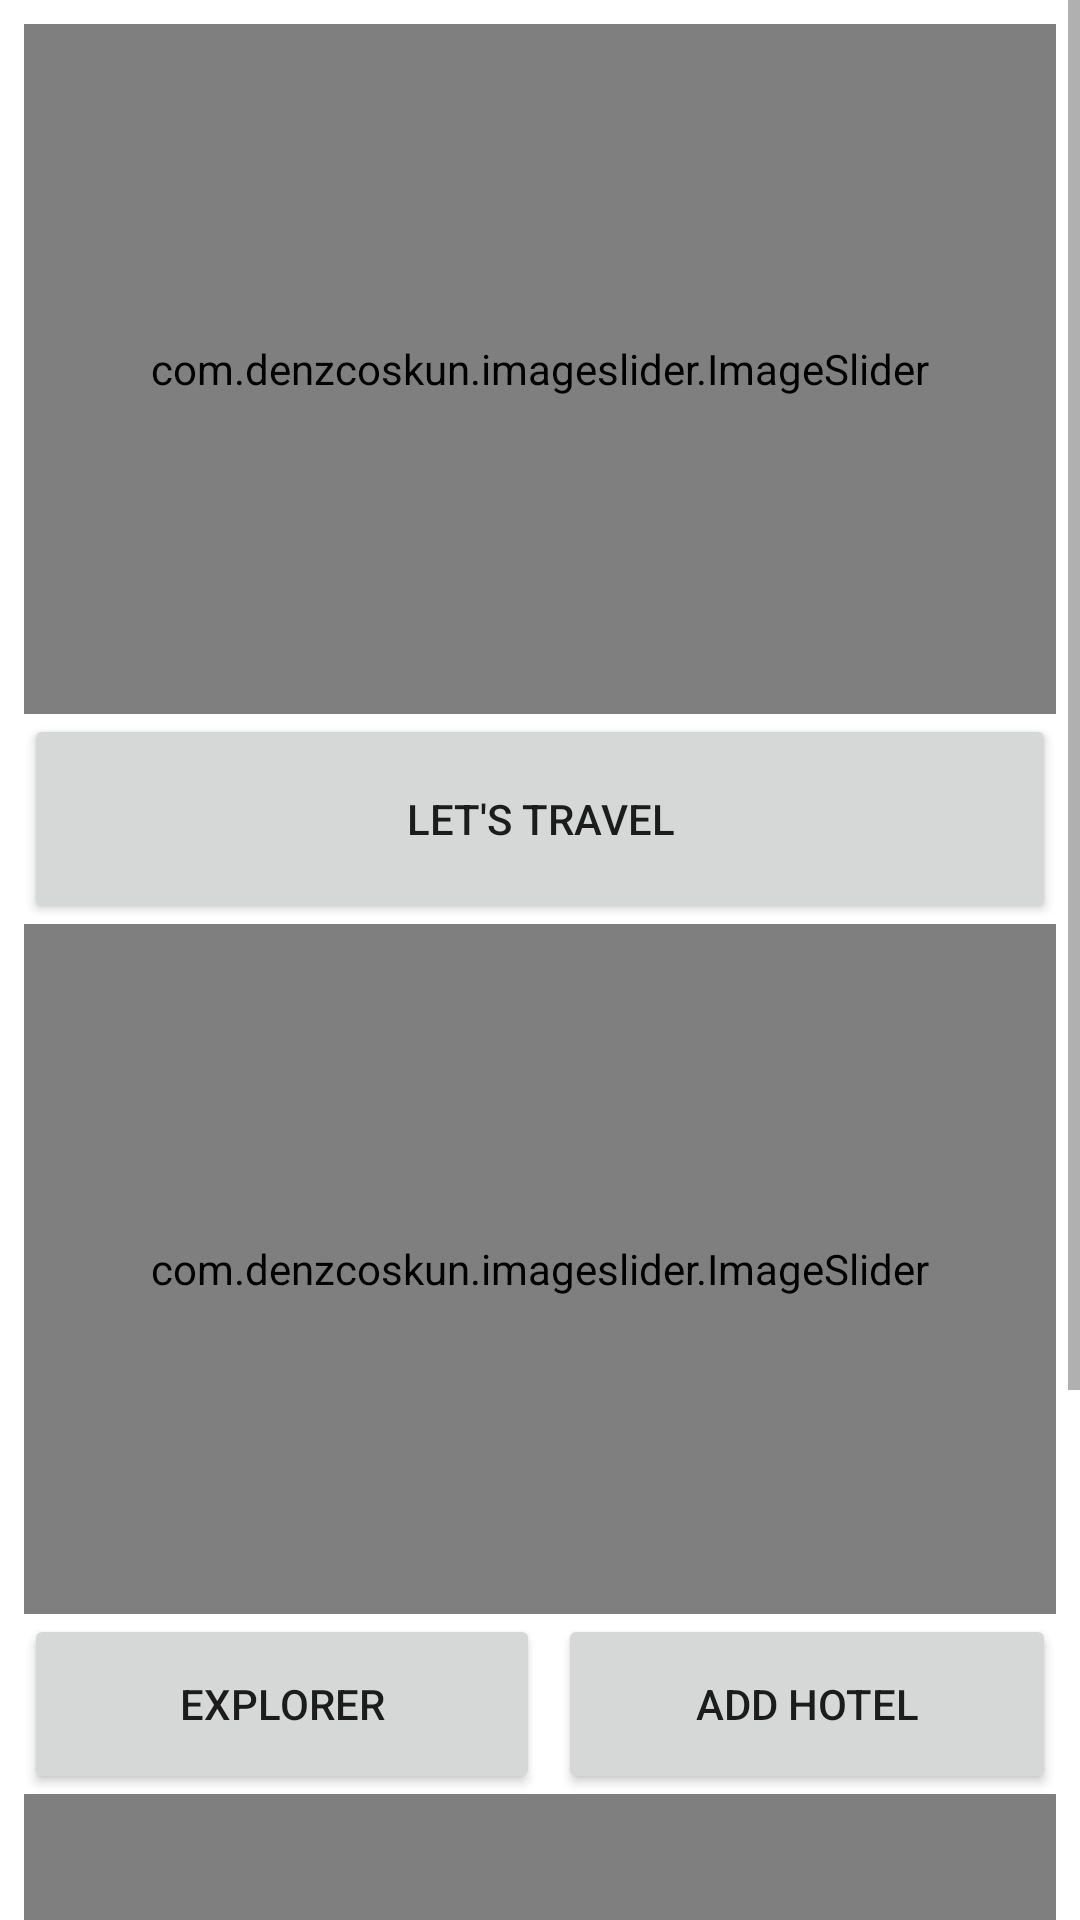

Here is an Android app screen rendered from its layout file. Give the layout XML and the strings, colors and styles it references.
<!-- AndroidManifest.xml: application theme Theme.MyTourism -->
<!-- res/layout/activity_user_type.xml -->
<?xml version="1.0" encoding="utf-8"?>
<ScrollView
    xmlns:android="http://schemas.android.com/apk/res/android"
    xmlns:app="http://schemas.android.com/apk/res-auto"
    xmlns:tools="http://schemas.android.com/tools"
    android:layout_width="match_parent"
    android:layout_height="match_parent"
    android:orientation="vertical"
    tools:context=".UserTypeActivity">

<LinearLayout
    android:layout_width="match_parent"
    android:layout_height="match_parent"
    android:padding="8dp"
    android:orientation="vertical">

    <com.denzcoskun.imageslider.ImageSlider
        android:id="@+id/image_slider_1"
        android:layout_width="match_parent"
        app:iss_auto_cycle="true"
        app:iss_period="3000"
        android:layout_height="230dp"/>
    <Button
        android:id="@+id/customer"
        android:layout_width="match_parent"
        android:layout_height="70dp"
        android:text="Let's Travel">
    </Button>

    <com.denzcoskun.imageslider.ImageSlider
        android:id="@+id/image_slider_2"
        android:layout_width="match_parent"
        app:iss_auto_cycle="true"
        app:iss_period="3100"
        android:layout_height="230dp" />

    <LinearLayout
        android:layout_width="match_parent"
        android:layout_height="wrap_content"
        android:orientation="horizontal">

        <Button
            android:id="@+id/explorer"
            android:layout_weight="1"
            android:layout_width="match_parent"
            android:layout_height="60dp"
            android:text="Explorer"
            >
        </Button>

        <Button
            android:id="@+id/hotel"
            android:layout_width="match_parent"
            android:layout_height="60dp"
            android:layout_marginLeft="6dp"
            android:layout_weight="1"
            android:text="Add Hotel"></Button>
    </LinearLayout>

    <com.denzcoskun.imageslider.ImageSlider
        android:id="@+id/image_slider_3"
        android:layout_width="match_parent"
        app:iss_auto_cycle="true"
        app:iss_period="3500"
        android:layout_height="230dp"/>
    <Button
        android:id="@+id/admin"
        android:layout_width="match_parent"
        android:layout_height="wrap_content"
        android:text="ADMIN"></Button>

</LinearLayout>
</ScrollView>
<!-- resources referenced by this layout -->
<resources>
  <style name="Theme.MyTourism" parent="Theme.MaterialComponents.DayNight.DarkActionBar">
          
          <item name="colorPrimary">@color/purple_500</item>
          <item name="colorPrimaryVariant">@color/purple_700</item>
          <item name="colorOnPrimary">@color/white</item>
          
          <item name="colorSecondary">@color/teal_200</item>
          <item name="colorSecondaryVariant">@color/teal_700</item>
          <item name="colorOnSecondary">@color/black</item>
          
          <item name="android:statusBarColor" tools:targetApi="l">?attr/colorPrimaryVariant</item>
          
      </style>
  <!-- not gathered from this repository: default colours our renderer supplied (Android Studio template values) -->
  <color name="purple_500">#FF6200EE</color>
  <color name="purple_700">#FF3700B3</color>
  <color name="teal_200">#FF03DAC5</color>
  <color name="teal_700">#FF018786</color>
  <color name="black">#FF000000</color>
  <color name="white">#FFFFFFFF</color>
</resources>
